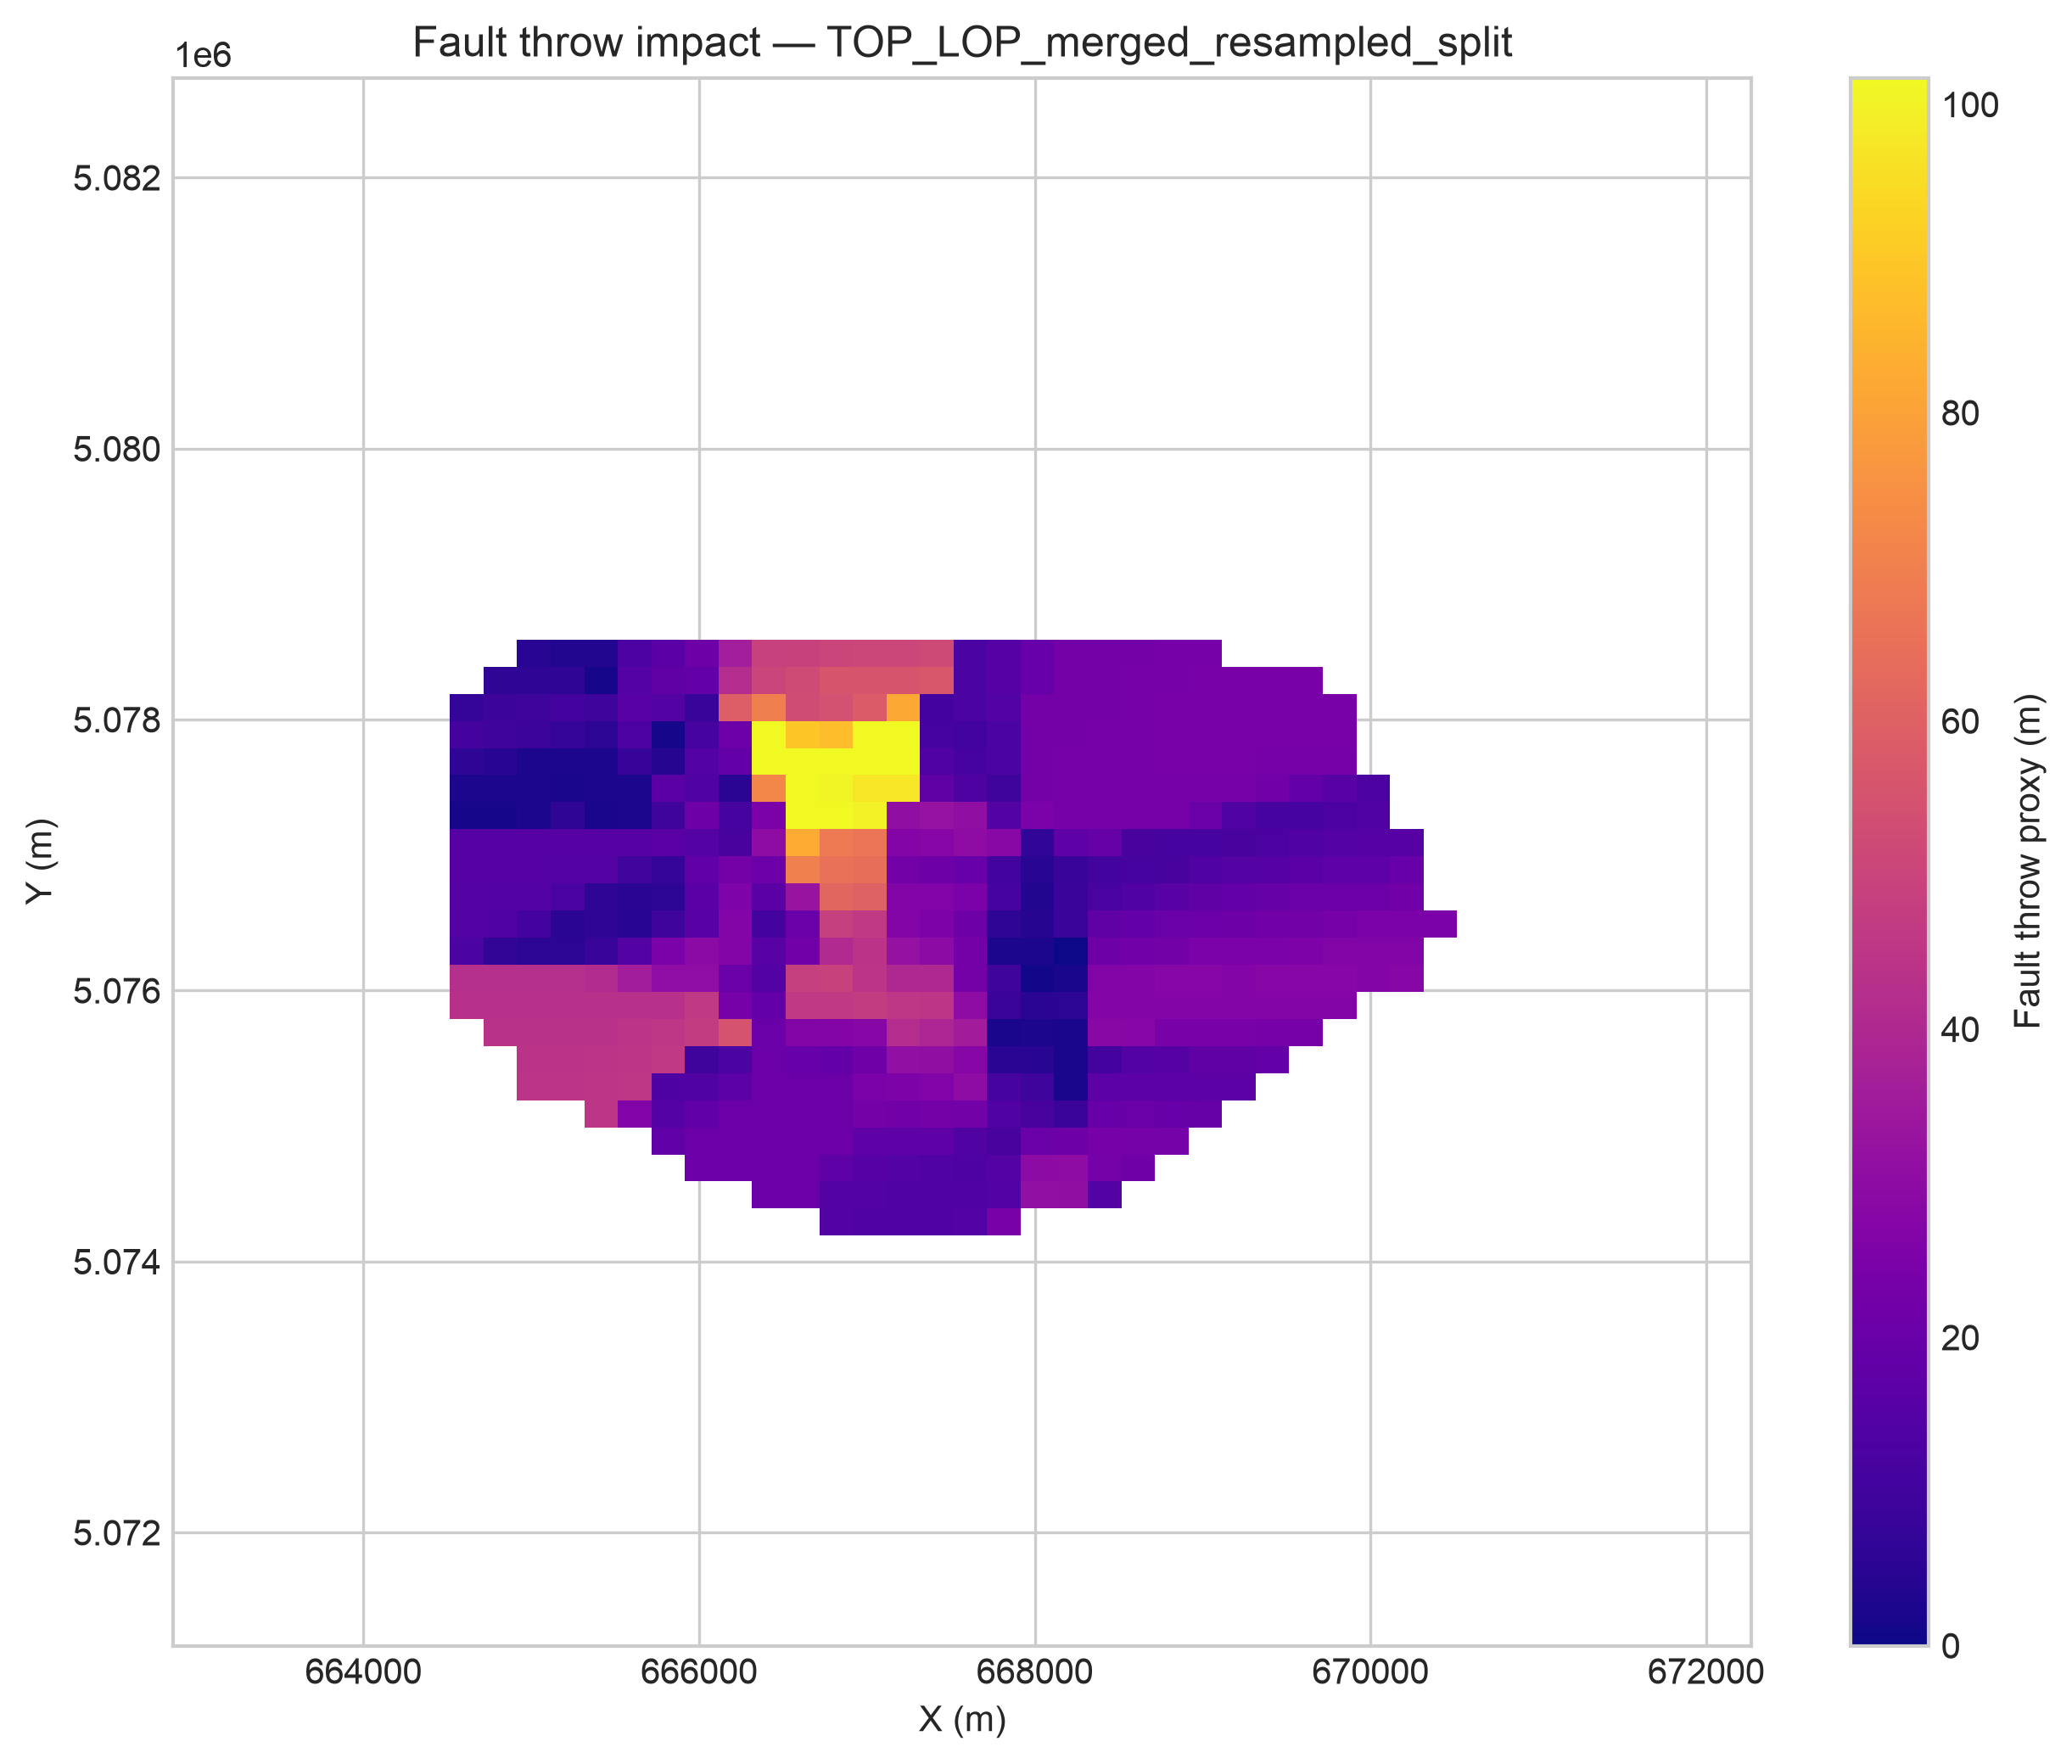

Data behind this chart, as committed beside it:
x, y, fault_throw_m, lon, lat
666815, 5074291, 14.57, 11.15, 45.8
667015, 5074291, 14.13, 11.15, 45.8
667215, 5074291, 13.7, 11.15, 45.8
667415, 5074291, 13.64, 11.15, 45.8
667615, 5074291, 14.39, 11.16, 45.8
667815, 5074291, 24.24, 11.16, 45.8
666415, 5074491, 20.71, 11.14, 45.8
666615, 5074491, 20.71, 11.14, 45.8
666815, 5074491, 14.52, 11.15, 45.8
667015, 5074491, 14.57, 11.15, 45.8
667215, 5074491, 14.12, 11.15, 45.8
667415, 5074491, 13.64, 11.15, 45.8
667615, 5074491, 14.05, 11.16, 45.8
667815, 5074491, 14.57, 11.16, 45.8
668015, 5074491, 31.39, 11.16, 45.8
668215, 5074491, 30.71, 11.16, 45.8
668415, 5074491, 14.31, 11.17, 45.8
666015, 5074691, 20.71, 11.14, 45.81
666215, 5074691, 20.71, 11.14, 45.81
666415, 5074691, 20.71, 11.14, 45.81
666615, 5074691, 20.71, 11.14, 45.81
666815, 5074691, 17.21, 11.15, 45.81
667015, 5074691, 15.13, 11.15, 45.81
667215, 5074691, 14.53, 11.15, 45.81
667415, 5074691, 14.07, 11.15, 45.81
667615, 5074691, 13.36, 11.16, 45.81
667815, 5074691, 15, 11.16, 45.81
668015, 5074691, 29.77, 11.16, 45.81
668215, 5074691, 29.89, 11.16, 45.81
668415, 5074691, 23.32, 11.17, 45.81
668615, 5074691, 21.66, 11.17, 45.81
665815, 5074891, 18.22, 11.13, 45.81
666015, 5074891, 20.71, 11.14, 45.81
666215, 5074891, 20.71, 11.14, 45.81
666415, 5074891, 20.71, 11.14, 45.81
666615, 5074891, 20.71, 11.14, 45.81
666815, 5074891, 20.71, 11.15, 45.81
667015, 5074891, 17.35, 11.15, 45.81
667215, 5074891, 17.13, 11.15, 45.81
667415, 5074891, 17.11, 11.15, 45.81
667615, 5074891, 13.95, 11.16, 45.81
667815, 5074891, 11.66, 11.16, 45.81
668015, 5074891, 20.07, 11.16, 45.81
668215, 5074891, 21.32, 11.16, 45.81
668415, 5074891, 23.46, 11.17, 45.81
668615, 5074891, 23.2, 11.17, 45.81
668815, 5074891, 23.19, 11.17, 45.81
665415, 5075091, 44.87, 11.13, 45.81
665615, 5075091, 25.85, 11.13, 45.81
665815, 5075091, 14.86, 11.13, 45.81
666015, 5075091, 18.2, 11.14, 45.81
666215, 5075091, 20.71, 11.14, 45.81
666415, 5075091, 20.71, 11.14, 45.81
666615, 5075091, 20.71, 11.14, 45.81
666815, 5075091, 20.71, 11.15, 45.81
667015, 5075091, 22.75, 11.15, 45.81
667215, 5075091, 22.15, 11.15, 45.81
667415, 5075091, 22.7, 11.15, 45.81
667615, 5075091, 22.47, 11.16, 45.81
667815, 5075091, 13.83, 11.16, 45.81
... 461 more rows
